Run: headless pygame with SDL's dummy video driver; simulated clock (each Clock.tick advances the game by its frame time, no real sleeping); random seed 0; keys injected as events and as key.get_pressed() state; no mouse input.
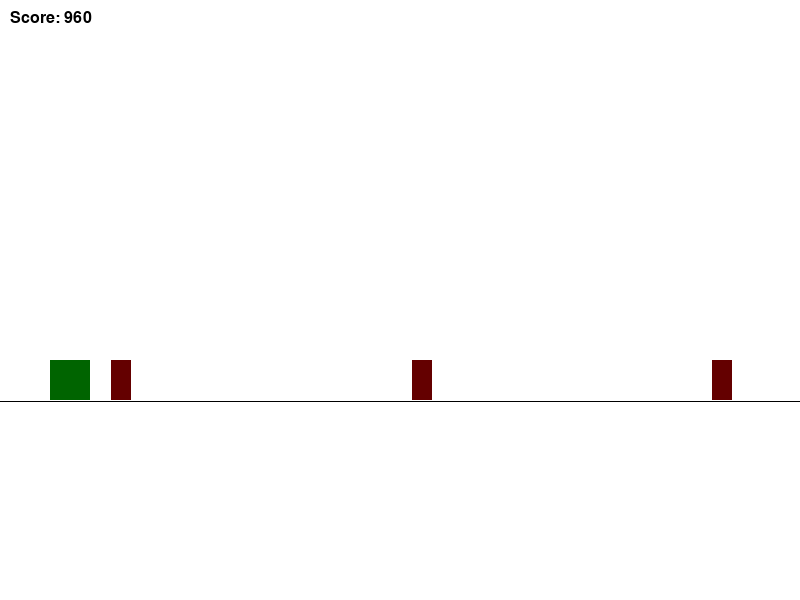
Frame 1 of 4 · flips 1–60 · no input
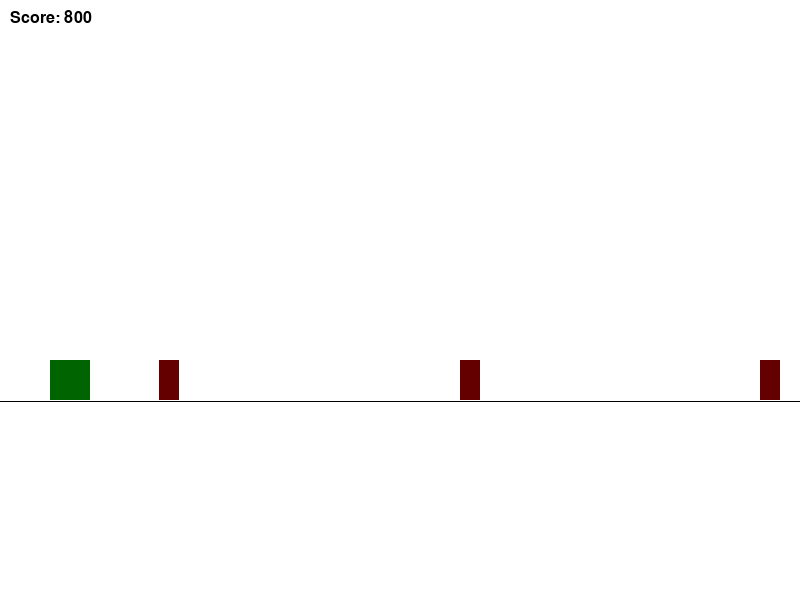
Frame 2 of 4 · flips 61–180 · tapped SPACE, RETURN · held RIGHT (→), D
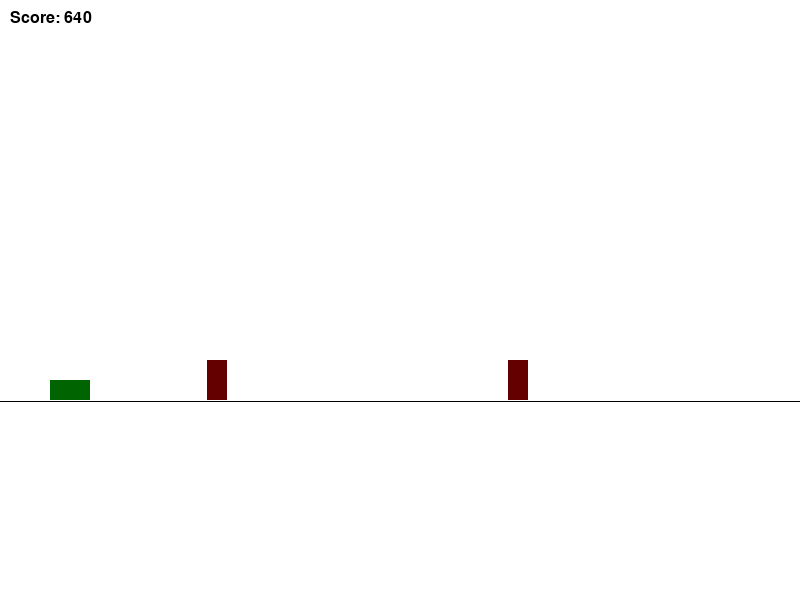
Frame 3 of 4 · flips 181–300 · held DOWN (↓), S
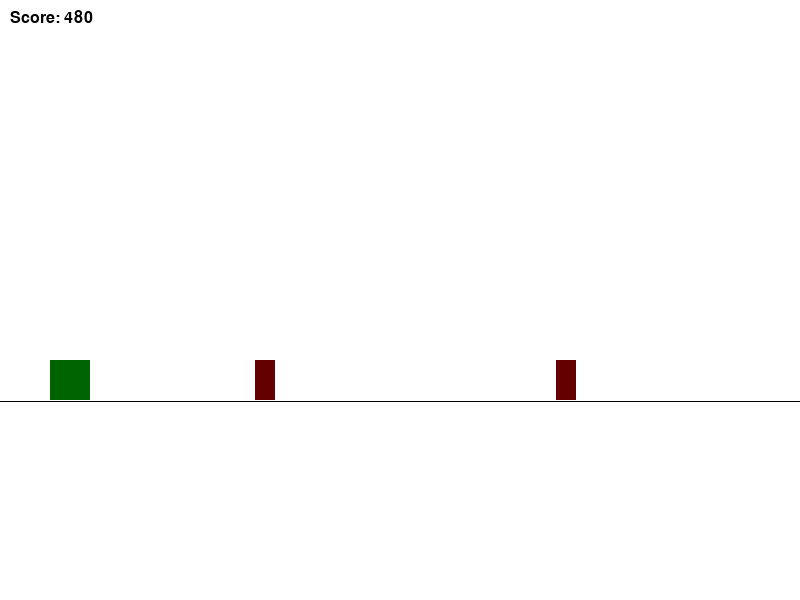
Frame 4 of 4 · flips 301–420 · held LEFT (←), A, UP (↑), W

The pygame program that drew these frames:

# dino_game.py
import pygame
import random
import math

WINDOW_W = 800
WINDOW_H = 600
GROUND_Y = 400

class Dino:
    def __init__(self):
        self.x = 50
        self.y = GROUND_Y
        self.vy = 0
        self.width = 40
        self.height = 40
        self.is_ducking = False

    def update(self, dt):
        # gravidade
        self.vy += 0.0015 * dt
        self.y += self.vy * dt
        if self.y > GROUND_Y:
            self.y = GROUND_Y
            self.vy = 0

    def jump(self):
        if self.y >= GROUND_Y - 1:
            self.vy = -0.5

    def duck(self, on=True):
        self.is_ducking = on
        if on:
            self.height = 20
        else:
            self.height = 40

    def rect(self):
        return pygame.Rect(self.x, int(self.y) - self.height, self.width, self.height)

class Obstacle:
    def __init__(self, x):
        self.x = x
        self.width = 20
        self.height = 40
        self.speed = 0.3

    def update(self, dt):
        self.x -= self.speed * dt

    def rect(self):
        return pygame.Rect(int(self.x), GROUND_Y - self.height, self.width, self.height)

class DinoEnv:
    def __init__(self, render=False):
        self.render = render
        if render:
            pygame.init()
            self.screen = pygame.display.set_mode((WINDOW_W, WINDOW_H))
            pygame.display.set_caption("Dino (minimal)")
            self.clock = pygame.time.Clock()
        self.reset()

    def reset(self):
        self.dino = Dino()
        self.obstacles = [Obstacle(400 + i*300) for i in range(3)]
        self.t = 0
        self.done = False
        self.score = 0
        return self._get_sensors()

    def step(self, action, dt=16):
        """
        action: 0 = nada, 1 = pular, 2 = abaixar
        dt: ms since last frame
        """
        if action == 1:
            self.dino.jump()
        elif action == 2:
            self.dino.duck(True)
        else:
            self.dino.duck(False)

        self.dino.update(dt)
        for obs in self.obstacles:
            obs.update(dt)
            if obs.x + obs.width < -50:
                obs.x = WINDOW_W + random.randint(100, 400)
                obs.height = random.choice([20,40,60])
                obs.width = random.randint(20,40)

        # colisão?
        for obs in self.obstacles:
            if self.dino.rect().colliderect(obs.rect()):
                self.done = True

        self.t += dt
        self.score += dt

        sensors = self._get_sensors()
        return sensors, self.score, self.done, {}

    def _get_sensors(self):
        # pega o obstáculo mais próximo à direita do dino
        obstacles_sorted = sorted([o for o in self.obstacles if o.x + o.width > self.dino.x], key=lambda o: o.x)
        if obstacles_sorted:
            next_o = obstacles_sorted[0]
            dist = (next_o.x - self.dino.x) / WINDOW_W  # normalizado
            o_h = next_o.height / WINDOW_H
            o_w = next_o.width / WINDOW_W
        else:
            dist, o_h, o_w = 1.0, 0.0, 0.0

        dino_y = (GROUND_Y - self.dino.y) / WINDOW_H  # quanto está no ar
        dino_v = self.dino.vy  # pode normalizar mais se quiser
        is_duck = 1.0 if self.dino.is_ducking else 0.0

        # retornamos 6 sensores (sem bias): [dist, o_h, o_w, dino_y, dino_v, is_duck]
        return [dist, o_h, o_w, dino_y, dino_v, is_duck]

    def render_frame(self):
        if not self.render:
            return
        self.screen.fill((255,255,255))
        pygame.draw.line(self.screen, (0,0,0), (0, GROUND_Y+1), (WINDOW_W, GROUND_Y+1))
        pygame.draw.rect(self.screen, (0,100,0), self.dino.rect())
        for obs in self.obstacles:
            pygame.draw.rect(self.screen, (100,0,0), obs.rect())
        font = pygame.font.SysFont(None, 24)
        img = font.render(f"Score: {int(self.score)}", True, (0,0,0))
        self.screen.blit(img, (10,10))
        pygame.display.flip()
        self.clock.tick(60)

if __name__ == "__main__":
    env = DinoEnv(render=True)
    s = env.reset()
    running = True
    while running:
        for e in pygame.event.get():
            if e.type == pygame.QUIT:
                running = False
        # controle humano
        keys = pygame.key.get_pressed()
        action = 0
        if keys[pygame.K_SPACE]:
            action = 1
        elif keys[pygame.K_DOWN]:
            action = 2
        s, score, done, _ = env.step(action, dt=16)
        env.render_frame()
        if done:
            print("Morreu! Score:", score)
            env.reset()
    pygame.quit()
